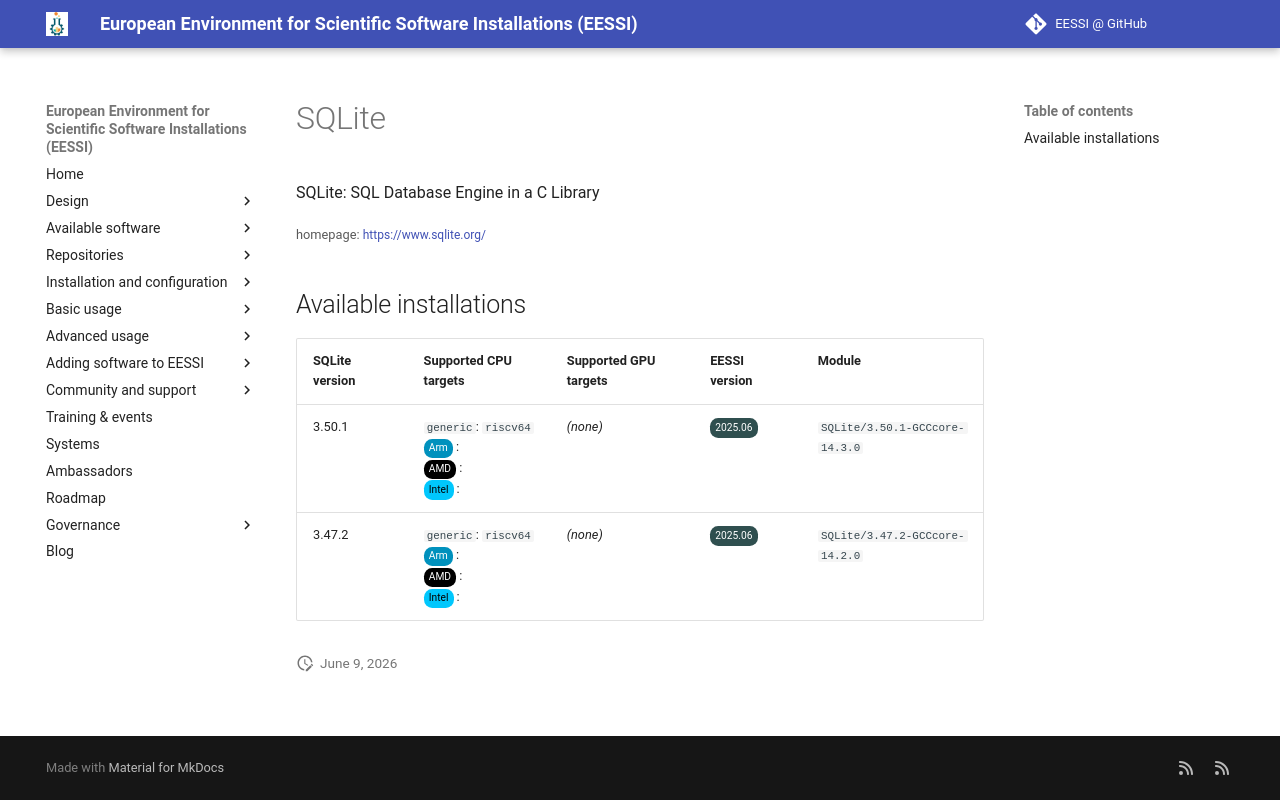

repository: EESSI/docs · page: available_software_riscv/detail/SQLite/index.html · generator: mkdocs

---
json_ld:
  '@context': https://schema.org
  '@type': SoftwareApplication
  applicationCategory: DeveloperApplication
  description: 'SQLite: SQL Database Engine in a C Library'
  license: Not confirmed
  name: SQLite
  offers:
    '@type': Offer
    price: 0
  operatingSystem: LINUX
  review:
    '@type': Review
    author:
      '@type': Organization
      name: EESSI
    reviewBody: Application has been successfully made available on all architectures
      supported by EESSI
    reviewRating:
      '@type': Rating
      ratingValue: 5
  softwareRequirements: See https://www.eessi.io/docs/ for how to make EESSI available
    on your system
  softwareVersion: '[''3.50.1'', ''3.47.2'']'
  url: https://www.sqlite.org/
---
# SQLite


SQLite: SQL Database Engine in a C Library

<small>homepage: </small><span class="software-link">[https://www.sqlite.org/](https://www.sqlite.org/)</span>

## Available installations


|SQLite version|Supported CPU targets|Supported GPU targets|EESSI version|Module|
| --- | --- | --- | --- | --- |
|3.50.1|`generic`: `riscv64`<br/><span class="software-cpu-arm">Arm</span>: <br/><span class="software-cpu-amd">AMD</span>: <br/><span class="software-cpu-intel">Intel</span>: <br/>|*(none)*|<span class="software-eessi-version-202506">2025.06</span>|`SQLite/3.50.1-GCCcore-14.3.0`|
|3.47.2|`generic`: `riscv64`<br/><span class="software-cpu-arm">Arm</span>: <br/><span class="software-cpu-amd">AMD</span>: <br/><span class="software-cpu-intel">Intel</span>: <br/>|*(none)*|<span class="software-eessi-version-202506">2025.06</span>|`SQLite/3.47.2-GCCcore-14.2.0`|
